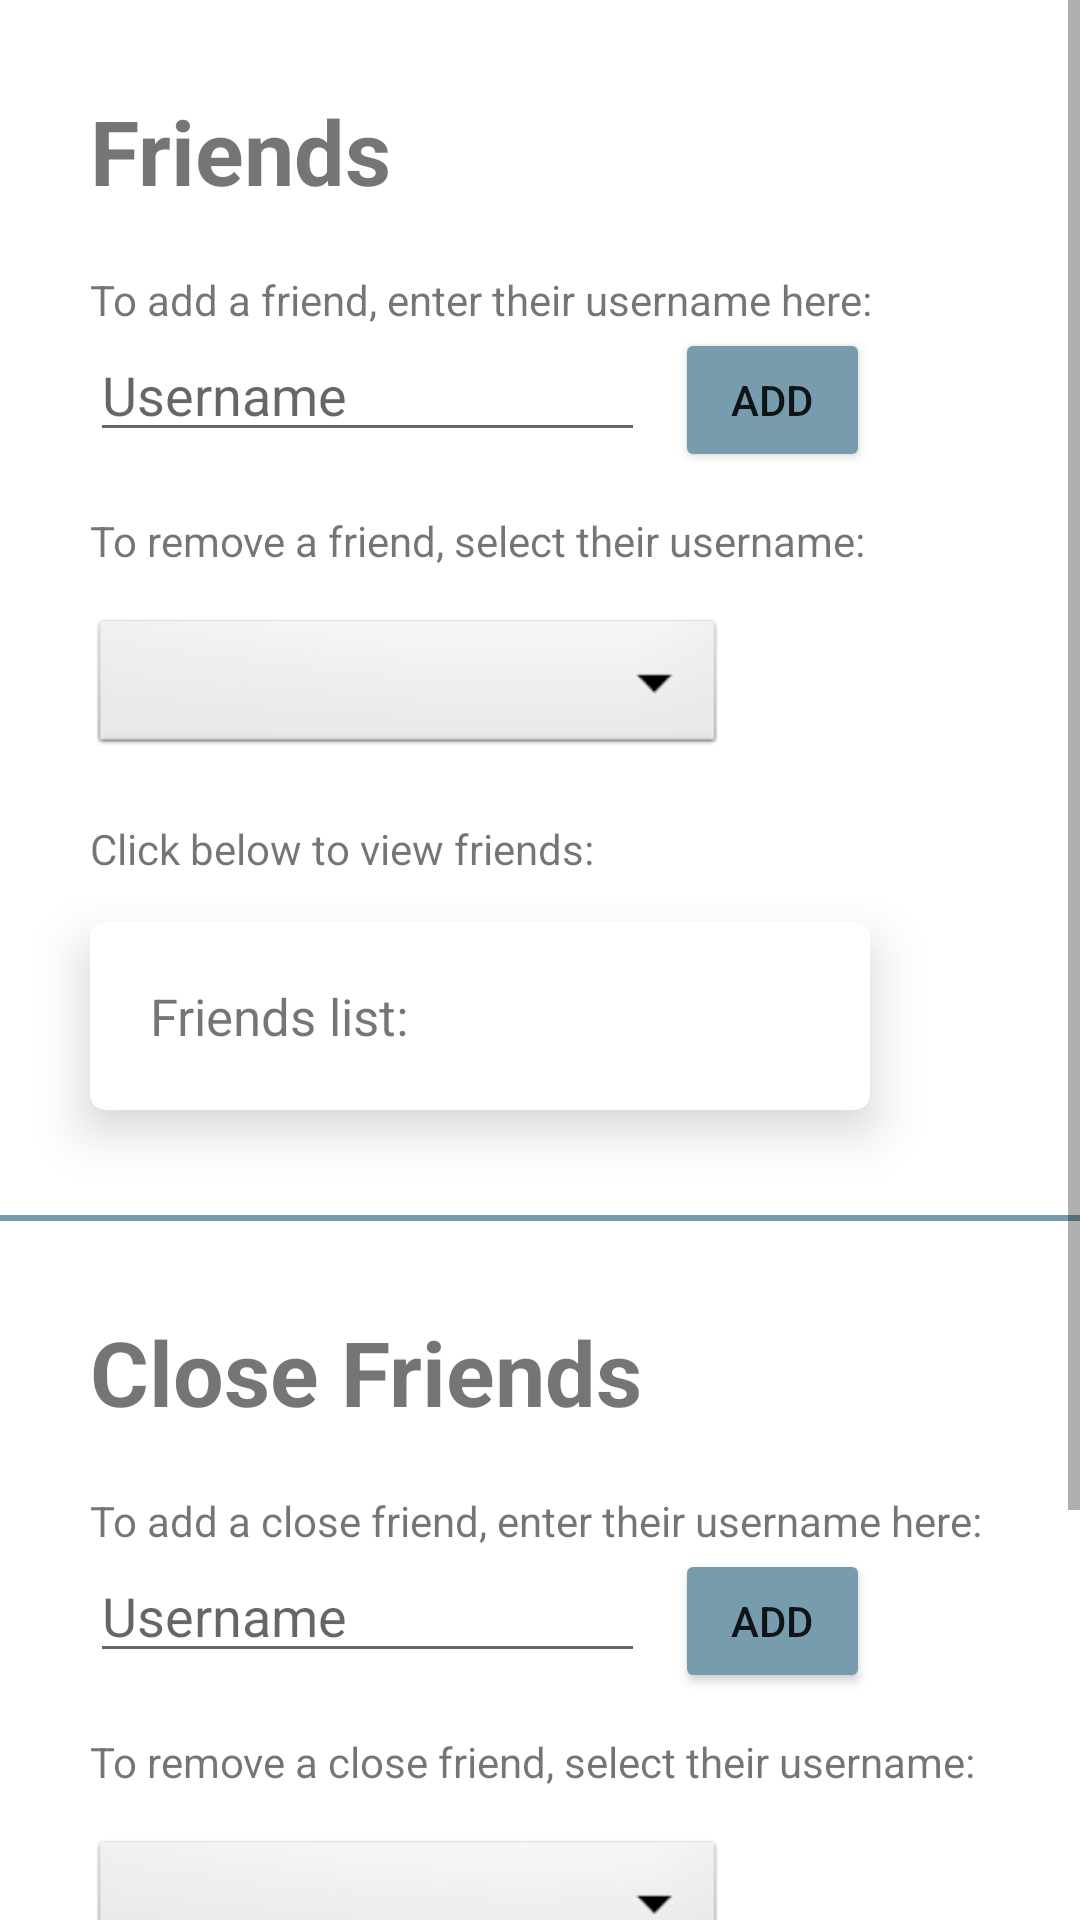

Write the Android layout XML for this screen, with the resource values it uses.
<!-- AndroidManifest.xml: application theme Theme.GratitudeJournal -->
<!-- res/layout/activity_friends.xml -->
<?xml version="1.0" encoding="utf-8"?>
<ScrollView
    xmlns:android="http://schemas.android.com/apk/res/android"
    xmlns:app="http://schemas.android.com/apk/res-auto"
    xmlns:tools="http://schemas.android.com/tools"
    android:layout_width="match_parent"
    android:layout_height="match_parent"
    tools:context=".FriendsActivity">

    <androidx.constraintlayout.widget.ConstraintLayout
        android:id="@+id/cl"
        android:layout_width="match_parent"
        android:layout_height="match_parent" >

    <TextView
        android:id="@+id/tvFriendsTitle"
        android:layout_width="wrap_content"
        android:layout_height="wrap_content"
        android:layout_marginStart="30dp"
        android:layout_marginTop="30dp"
        android:text="@string/friends"
        android:textSize="30sp"
        android:textStyle="bold"
        app:layout_constraintStart_toStartOf="parent"
        app:layout_constraintTop_toTopOf="parent" />

    <TextView
        android:id="@+id/tvAddFriends"
        android:layout_width="wrap_content"
        android:layout_height="wrap_content"
        android:layout_marginStart="30dp"
        android:layout_marginTop="20dp"
        android:text="@string/to_add_a_friend_enter_their_username_here"
        app:layout_constraintStart_toStartOf="parent"
        app:layout_constraintTop_toBottomOf="@id/tvFriendsTitle" />

    <EditText
        android:id="@+id/etAddFriend"
        android:layout_width="185dp"
        android:layout_height="wrap_content"
        android:layout_marginStart="30dp"
        android:hint="@string/username"
        app:layout_constraintStart_toStartOf="parent"
        app:layout_constraintTop_toBottomOf="@id/tvAddFriends" />

    <Button
        android:id="@+id/btnAddFriend"
        android:layout_width="65dp"
        android:layout_height="wrap_content"
        android:layout_marginStart="225dp"
        android:backgroundTint="@color/new_color"
        android:text="@string/add"
        app:layout_constraintLeft_toRightOf="@id/etAddFriend"
        app:layout_constraintStart_toStartOf="parent"
        app:layout_constraintTop_toBottomOf="@id/tvAddFriends" />

    <TextView
        android:id="@+id/tvRemoveFriends"
        android:layout_width="wrap_content"
        android:layout_height="wrap_content"
        android:layout_marginStart="30dp"
        android:layout_marginTop="20dp"
        android:text="@string/to_remove_a_friend_select_their_username"
        app:layout_constraintStart_toStartOf="parent"
        app:layout_constraintTop_toBottomOf="@id/etAddFriend" />

    <Spinner
        android:id="@+id/sRemoveFriend"
        app:layout_constraintTop_toBottomOf="@+id/tvRemoveFriends"
        android:layout_marginRight="118dp"
        android:layout_marginLeft="30sp"
        android:layout_marginTop="15dp"
        android:layout_width="match_parent"
        android:layout_height="wrap_content"
        android:background="@android:drawable/btn_dropdown"
        android:spinnerMode="dropdown"
        />

        <TextView
            android:id="@+id/tvFL"
            android:layout_width="wrap_content"
            android:layout_height="wrap_content"
            android:layout_marginStart="30dp"
            android:layout_marginTop="20dp"
            android:text="@string/click_below_to_view_friends"
            app:layout_constraintStart_toStartOf="parent"
            app:layout_constraintTop_toBottomOf="@id/sRemoveFriend" />

        <ScrollView
            android:layout_width="wrap_content"
            android:layout_height="wrap_content"
            tools:ignore="MissingConstraints" />

        <androidx.cardview.widget.CardView
            android:id="@+id/cvFriendsList"
            android:onClick="expandFriendsList"
            android:layout_width="260dp"
            android:layout_height="wrap_content"
            android:layout_marginStart="30dp"
            app:cardCornerRadius="5dp"
            app:cardElevation="10dp"
            app:contentPadding="20dp"
            android:layout_marginTop="15dp"
            app:layout_constraintStart_toStartOf="parent"
            app:layout_constraintTop_toBottomOf="@id/tvFL"
            tools:ignore="MissingConstraints" >

            <LinearLayout
                android:id="@+id/llFriends"
                android:layout_width="wrap_content"
                android:layout_height="wrap_content"
                android:orientation="vertical"
                android:animateLayoutChanges="true"
                >

                <TextView
                    android:id="@+id/tvFriendsCardviewText"
                    android:layout_width="wrap_content"
                    android:layout_height="wrap_content"
                    android:text="@string/friends_list"
                    android:textSize="17sp"
                    />

                <TextView
                    android:id="@+id/tvFriendsList"
                    android:layout_width="wrap_content"
                    android:layout_height="wrap_content"
                    android:visibility="gone"
                    android:text="@string/no_friends_added"
                    tools:text="This is a list of friends usernames, which will be separated by commas and spaces and will maybe spill over onto multiple lines like this example text!" />

            </LinearLayout>
        </androidx.cardview.widget.CardView>

    <View
        android:id="@+id/vLine"
        android:layout_width="420dp"
        android:layout_height="2dp"
        android:background="#FF769CAD"
        android:layout_marginTop="35dp"
        app:layout_constraintTop_toBottomOf="@id/cvFriendsList"
        tools:ignore="MissingConstraints" />

    <TextView
        android:id="@+id/tvCloseFriendsTitle"
        android:layout_width="wrap_content"
        android:layout_height="wrap_content"
        android:layout_marginStart="30dp"
        android:layout_marginTop="30dp"
        android:text="@string/close_friends"
        android:textSize="30sp"
        android:textStyle="bold"
        app:layout_constraintStart_toStartOf="parent"
        app:layout_constraintTop_toBottomOf="@id/vLine"/>

    <TextView
        android:id="@+id/tvAddCloseFriends"
        android:layout_width="wrap_content"
        android:layout_height="wrap_content"
        android:layout_marginStart="30dp"
        android:layout_marginTop="20dp"
        android:text="@string/to_add_a_close_friend_enter_their_username_here"
        app:layout_constraintStart_toStartOf="parent"
        app:layout_constraintTop_toBottomOf="@id/tvCloseFriendsTitle" />

    <EditText
        android:id="@+id/etAddCloseFriend"
        android:layout_width="185dp"
        android:layout_height="wrap_content"
        android:layout_marginStart="30dp"
        android:hint="@string/username"
        app:layout_constraintStart_toStartOf="parent"
        app:layout_constraintTop_toBottomOf="@id/tvAddCloseFriends" />

    <Button
        android:id="@+id/btnAddCloseFriend"
        android:layout_width="65dp"
        android:layout_height="wrap_content"
        android:layout_marginStart="225dp"
        android:backgroundTint="@color/new_color"
        android:text="@string/add"
        app:layout_constraintLeft_toRightOf="@id/etAddCloseFriend"
        app:layout_constraintStart_toStartOf="parent"
        app:layout_constraintTop_toBottomOf="@id/tvAddCloseFriends" />

    <TextView
        android:id="@+id/tvRemoveCloseFriends"
        android:layout_width="wrap_content"
        android:layout_height="wrap_content"
        android:layout_marginStart="30dp"
        android:layout_marginTop="20dp"
        android:text="@string/to_remove_a_close_friend_select_their_username"
        app:layout_constraintStart_toStartOf="parent"
        app:layout_constraintTop_toBottomOf="@id/etAddCloseFriend" />

    <Spinner
        android:id="@+id/sRemoveCloseFriend"
        app:layout_constraintTop_toBottomOf="@+id/tvRemoveCloseFriends"
        android:layout_marginRight="118dp"
        android:layout_marginLeft="30sp"
        android:layout_marginTop="15dp"
        android:layout_width="match_parent"
        android:layout_height="wrap_content"
        android:background="@android:drawable/btn_dropdown"
        android:spinnerMode="dropdown"
        android:layout_marginBottom="100dp"
        />

        <TextView
            android:id="@+id/tvCFL"
            android:layout_width="wrap_content"
            android:layout_height="wrap_content"
            android:layout_marginStart="30dp"
            android:layout_marginTop="20dp"
            android:text="@string/click_below_to_view_close_friends"
            app:layout_constraintStart_toStartOf="parent"
            app:layout_constraintTop_toBottomOf="@id/sRemoveCloseFriend" />

        <androidx.cardview.widget.CardView
            android:id="@+id/cvCloseFriendsList"
            android:onClick="expandCloseFriendsList"
            android:layout_width="260dp"
            android:layout_height="wrap_content"
            android:layout_marginStart="30dp"
            app:cardCornerRadius="5dp"
            app:cardElevation="10dp"
            app:contentPadding="20dp"
            android:layout_marginTop="15dp"
            app:layout_constraintStart_toStartOf="parent"
            app:layout_constraintTop_toBottomOf="@id/tvCFL"
            tools:ignore="MissingConstraints" >

            <LinearLayout
                android:id="@+id/llCloseFriends"
                android:layout_width="wrap_content"
                android:layout_height="wrap_content"
                android:orientation="vertical"
                android:animateLayoutChanges="true"
                >

                <TextView
                    android:id="@+id/tvCloseFriendsCardviewText"
                    android:layout_width="wrap_content"
                    android:layout_height="wrap_content"
                    android:text="@string/close_friends_list"
                    android:textSize="17sp"
                    />

                <TextView
                    android:id="@+id/tvCloseFriendsList"
                    android:layout_width="wrap_content"
                    android:layout_height="wrap_content"
                    android:visibility="gone"
                    android:text="@string/no_close_friends_added"
                    tools:text="This is a list of friends usernames, which will be separated by commas and spaces and will maybe spill over onto multiple lines like this example text!" />

            </LinearLayout>
        </androidx.cardview.widget.CardView>

        <View
            android:id="@+id/vLine2"
            android:layout_width="420dp"
            android:layout_height="2dp"
            android:background="#FF769CAD"
            android:layout_marginTop="35dp"
            app:layout_constraintTop_toBottomOf="@id/cvCloseFriendsList"
            tools:ignore="MissingConstraints" />

    </androidx.constraintlayout.widget.ConstraintLayout>
</ScrollView>
<!-- resources referenced by this layout -->
<resources>
  <color name="new_color">#FF769CAD</color>
  <string name="add">Add</string>
  <string name="click_below_to_view_close_friends">Click below to view close friends:</string>
  <string name="click_below_to_view_friends">Click below to view friends:</string>
  <string name="close_friends">Close Friends</string>
  <string name="close_friends_list">Close friends list:</string>
  <string name="friends">Friends</string>
  <string name="friends_list">Friends list:</string>
  <string name="no_close_friends_added">No close friends added!</string>
  <string name="no_friends_added">No friends added!</string>
  <string name="to_add_a_close_friend_enter_their_username_here">To add a close friend, enter their username here:</string>
  <string name="to_add_a_friend_enter_their_username_here">To add a friend, enter their username here:</string>
  <string name="to_remove_a_close_friend_select_their_username">To remove a close friend, select their username:</string>
  <string name="to_remove_a_friend_select_their_username">To remove a friend, select their username:</string>
  <string name="username">Username</string>
  <style name="Theme.GratitudeJournal" parent="Theme.MaterialComponents.DayNight.DarkActionBar">
          
          <item name="colorPrimary">@color/purple_500</item>
          <item name="colorPrimaryVariant">@color/purple_700</item>
          <item name="colorOnPrimary">@color/white</item>
          
          <item name="colorSecondary">@color/teal_200</item>
          <item name="colorSecondaryVariant">@color/teal_700</item>
          <item name="colorOnSecondary">@color/black</item>
          
          <item name="android:statusBarColor" tools:targetApi="l">?attr/colorPrimaryVariant</item>
          
      </style>
  <color name="purple_500">#FF6200EE</color>
  <color name="purple_700">#FF3700B3</color>
  <color name="white">#FFFFFFFF</color>
  <color name="teal_200">#FF03DAC5</color>
  <color name="teal_700">#FF018786</color>
  <color name="black">#FF000000</color>
</resources>
